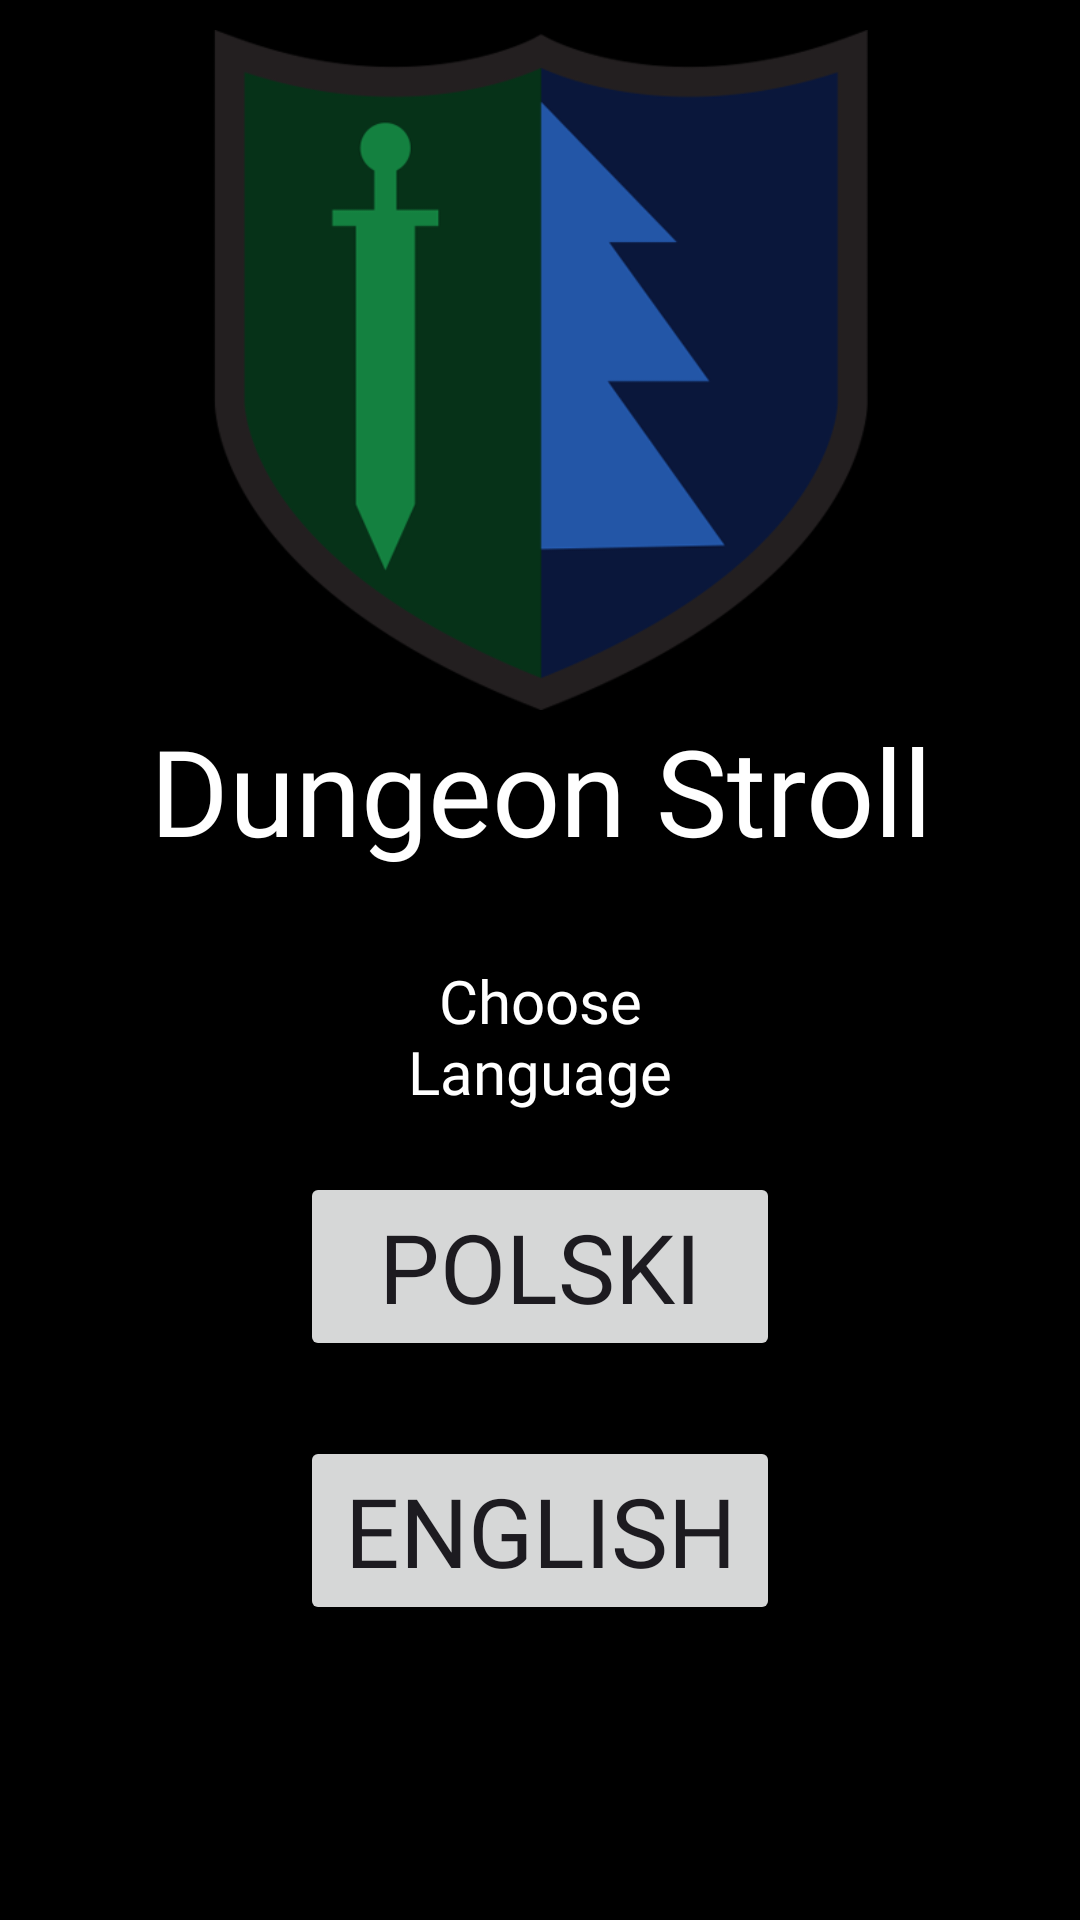

Reconstruct the res/layout file that produces this screen, plus the resources it refers to.
<!-- AndroidManifest.xml: application theme Theme.DungeonStroll -->
<!-- res/layout/activity_main.xml -->
<?xml version="1.0" encoding="utf-8"?>
<RelativeLayout xmlns:android="http://schemas.android.com/apk/res/android"
    xmlns:app="http://schemas.android.com/apk/res-auto"
    xmlns:tools="http://schemas.android.com/tools"
    android:layout_width="match_parent"
    android:layout_height="match_parent"
    tools:context=".MainActivity"
    android:background="@color/black">


    <LinearLayout
        android:id="@+id/titleLayout"
        android:layout_alignParentTop="true"
        android:layout_marginTop="0dp"
        android:layout_width="match_parent"
        android:layout_height="300dp"
        android:orientation="vertical"
        android:gravity="center"
        android:padding="10dp">
        <ImageView
            android:layout_width="match_parent"
            android:layout_height="wrap_content"
            android:layout_weight="4"
            android:src="@drawable/logo"
            />
        <TextView
            android:id="@+id/title"
            android:layout_width="match_parent"
            android:layout_height="wrap_content"
            android:gravity="center"
            android:textSize="40sp"
            android:textColor="@color/white"
            android:text="@string/app_name"
            android:fontFamily="@font/alagard"/>
    </LinearLayout>

    <TextView
        android:id="@+id/chooseLang"
        android:layout_width="wrap_content"
        android:layout_height="wrap_content"
        android:layout_alignParentStart="true"
        android:layout_below="@id/titleLayout"
        android:layout_alignParentEnd="true"
        android:layout_marginStart="100dp"
        android:layout_marginTop="20dp"
        android:layout_marginEnd="100dp"
        android:gravity="center"
        android:textSize="20sp"
        android:textColor="@color/white"
        android:text="@string/language"
        android:fontFamily="@font/alagard"/>

    <Button
        android:id="@+id/plButton"
        android:layout_width="wrap_content" android:layout_height="wrap_content"
        android:layout_alignParentStart="true" android:layout_below="@id/chooseLang"
        android:layout_alignParentEnd="true" android:layout_marginStart="100dp"
        android:layout_marginTop="20dp" android:layout_marginEnd="100dp"
        android:textSize="32sp"
        android:text="Polski"
        android:fontFamily="@font/alagard"/>
    

    <Button
        android:id="@+id/engButton"
        android:layout_width="wrap_content" android:layout_height="wrap_content"
        android:layout_below="@+id/plButton" android:layout_alignParentStart="true"
        android:layout_alignParentEnd="true" android:layout_marginStart="100dp"
        android:layout_marginTop="25dp" android:layout_marginEnd="100dp"
        android:textSize="32sp"
        android:text="English"
        android:fontFamily="@font/alagard"/>
    


</RelativeLayout>
<!-- resources referenced by this layout -->
<resources>
  <!-- drawable logo: png bitmap (drawable, 26780 bytes) -->
  <string name="app_name">Dungeon Stroll</string>
  <string name="language">Choose Language</string>
  <style name="Theme.DungeonStroll" parent="Base.Theme.DungeonStroll" />
  <style name="Base.Theme.DungeonStroll" parent="Theme.Material3.DayNight.NoActionBar">
          
          
      </style>
  <!-- not gathered from this repository: default colours our renderer supplied (Android Studio template values) -->
  <color name="black">#FF000000</color>
  <color name="white">#FFFFFFFF</color>
</resources>
